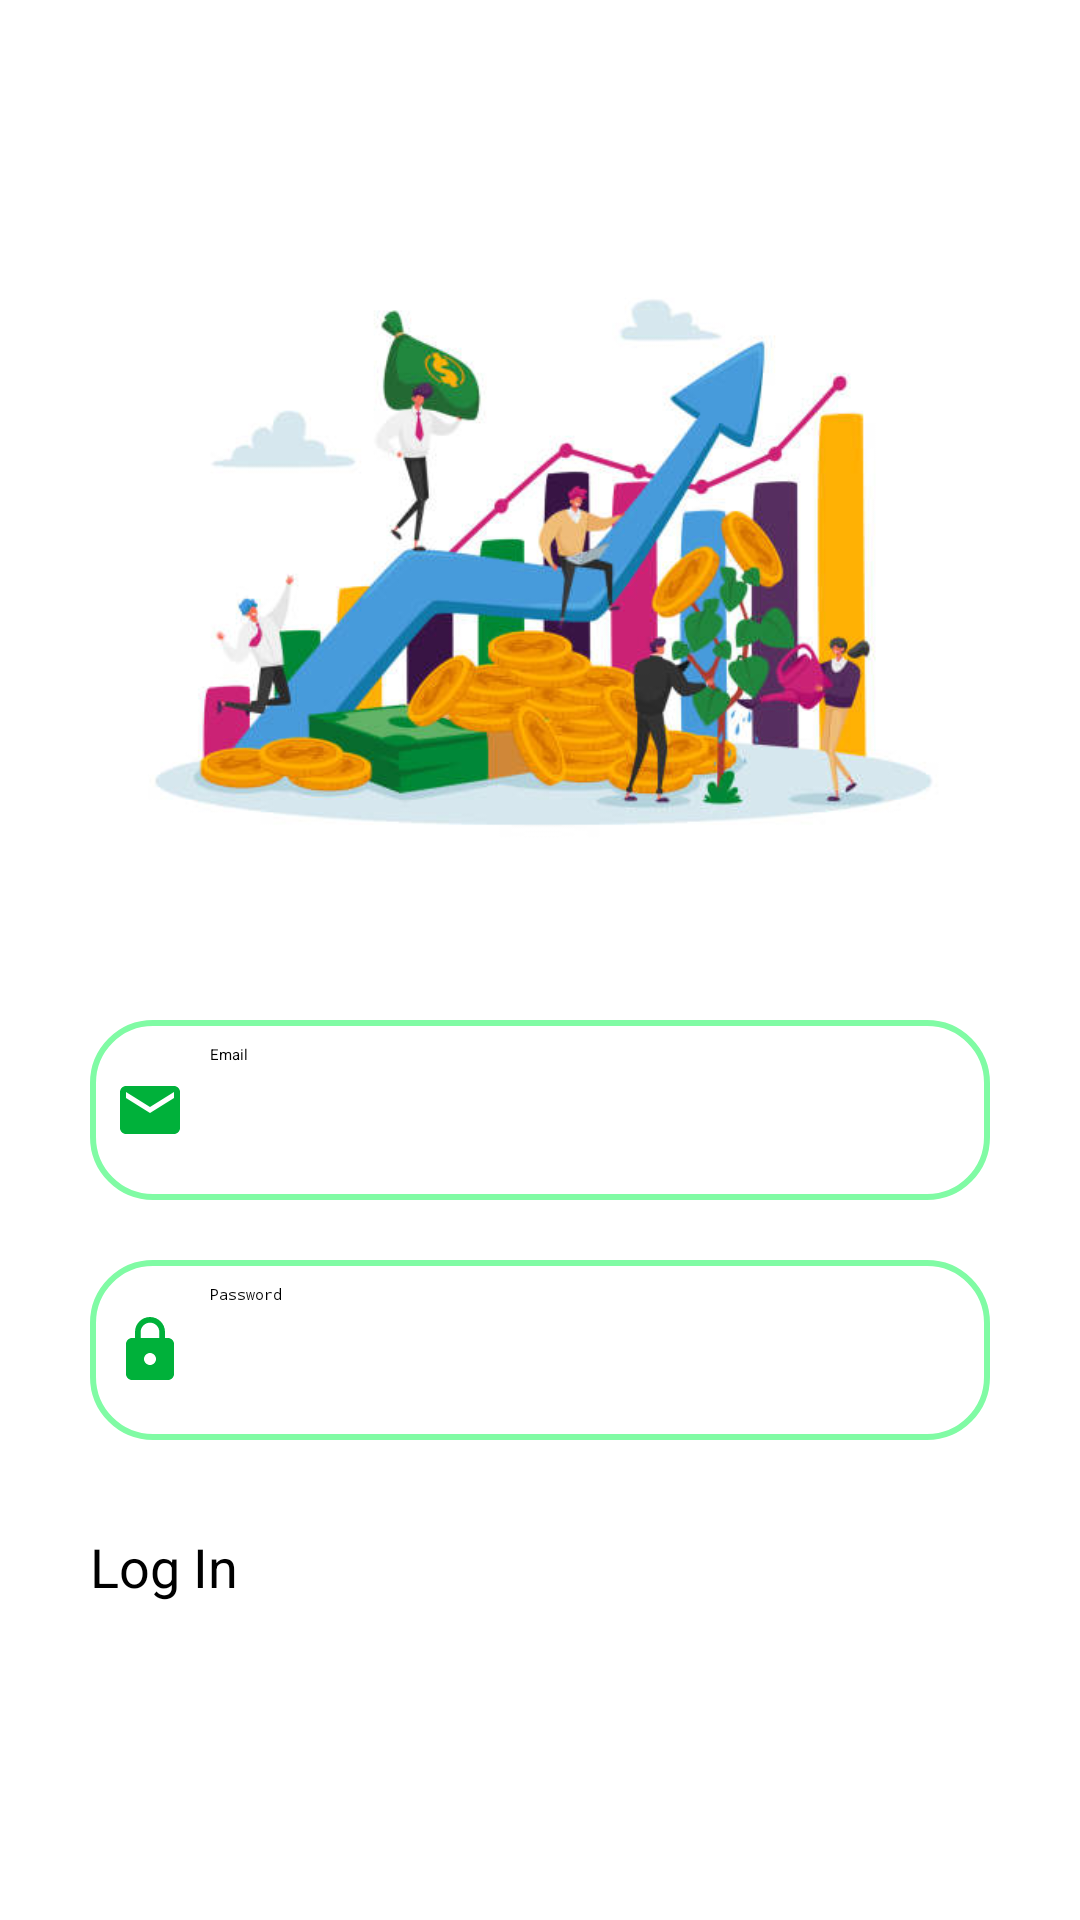

Reconstruct the res/layout file that produces this screen, plus the resources it refers to.
<!-- AndroidManifest.xml: application theme AppTheme -->
<!-- res/layout/fragment_log_in.xml -->
<?xml version="1.0" encoding="utf-8"?>
<LinearLayout
    xmlns:android="http://schemas.android.com/apk/res/android"
    xmlns:tools="http://schemas.android.com/tools"
    xmlns:app="http://schemas.android.com/apk/res-auto"
    android:layout_width="match_parent"
    android:layout_height="match_parent"
    android:orientation="vertical"
    tools:context=".Authentication.LogInFragment"
    android:id="@+id/logInActivityId">
    <LinearLayout
        android:layout_width="match_parent"
        android:layout_height="wrap_content"
        android:orientation="vertical">
        <LinearLayout
            android:layout_width="match_parent"
            android:layout_height="wrap_content"
            android:orientation="vertical"
            android:layout_marginTop="20dp"
            android:padding="20dp">
            <ImageView
                android:layout_marginTop="20dp"
                android:layout_width="wrap_content"
                android:layout_height="250dp"
                android:src="@drawable/peoplewithmoneytwo"/>
            <EditText
                android:layout_width="300dp"
                android:layout_height="60dp"
                android:layout_gravity="center"
                android:id="@+id/login_email"
                android:layout_marginTop="30dp"
                android:padding="8dp"
                android:hint="Email"
                android:drawableLeft="@drawable/email_asset"
                android:drawablePadding="8dp"
                android:background="@drawable/edittext_bkg"/>
            <EditText
                android:layout_width="300dp"
                android:layout_height="60dp"
                android:layout_gravity="center"
                android:id="@+id/login_password"
                android:layout_marginTop="20dp"
                android:padding="8dp"
                android:hint="Password"
                android:inputType="textPassword"
                android:drawableLeft="@drawable/lock_asset"
                android:drawablePadding="8dp"
                android:background="@drawable/edittext_bkg"/>
            <Button
                android:layout_width="300dp"
                android:layout_height="70dp"
                android:layout_gravity="center"
                android:layout_marginTop="30dp"
                android:id="@+id/login_button"
                android:textSize="18sp"
                android:text="Log In"
                app:cornerRadius = "30dp"/>
        </LinearLayout>
    </LinearLayout>
</LinearLayout>
<!-- resources referenced by this layout -->
<resources>
  <!-- drawable edittext_bkg (drawable) -->
  <?xml version="1.0" encoding="utf-8"?>
  <shape xmlns:android="http://schemas.android.com/apk/res/android"
      android:shape="rectangle">
      <solid
          android:color="#FFFFFF"/>
      <corners
          android:radius="20dp"/>
      <stroke
          android:color="@color/md_theme_dark_onPrimaryContainer"
          android:width="2dp"/>
  </shape>
  <!-- drawable email_asset (drawable) -->
  <vector android:height="24dp" android:tint="#00B13A"
      android:viewportHeight="24" android:viewportWidth="24"
      android:width="24dp" xmlns:android="http://schemas.android.com/apk/res/android">
      <path android:fillColor="@android:color/white" android:pathData="M20,4L4,4c-1.1,0 -1.99,0.9 -1.99,2L2,18c0,1.1 0.9,2 2,2h16c1.1,0 2,-0.9 2,-2L22,6c0,-1.1 -0.9,-2 -2,-2zM20,8l-8,5 -8,-5L4,6l8,5 8,-5v2z"/>
  </vector>
  <!-- drawable lock_asset (drawable) -->
  <vector android:height="24dp" android:tint="#00B13A"
      android:viewportHeight="24" android:viewportWidth="24"
      android:width="24dp" xmlns:android="http://schemas.android.com/apk/res/android">
      <path android:fillColor="@android:color/white" android:pathData="M18,8h-1L17,6c0,-2.76 -2.24,-5 -5,-5S7,3.24 7,6v2L6,8c-1.1,0 -2,0.9 -2,2v10c0,1.1 0.9,2 2,2h12c1.1,0 2,-0.9 2,-2L20,10c0,-1.1 -0.9,-2 -2,-2zM12,17c-1.1,0 -2,-0.9 -2,-2s0.9,-2 2,-2 2,0.9 2,2 -0.9,2 -2,2zM15.1,8L8.9,8L8.9,6c0,-1.71 1.39,-3.1 3.1,-3.1 1.71,0 3.1,1.39 3.1,3.1v2z"/>
  </vector>
  <!-- drawable peoplewithmoneytwo: jpg bitmap (drawable, 32232 bytes) -->
  <style name="AppTheme" parent="Base.AppTheme">
          
          <item name="colorPrimary">@color/md_theme_light_primary</item>
      </style>
  <color name="md_theme_dark_onPrimaryContainer">#80FBA4</color>
  <color name="md_theme_light_primary">#006D36</color>
</resources>
